Run: headless pygame with SDL's dummy video driver; simulated clock (each Clock.tick advances the game by its frame time, no real sleeping); random seed 0; keys injected as events and as key.get_pressed() state; mouse plan: one left click at the window centre at the start of phase 2, then a move to the lower-right quarter at the start of phase 3.
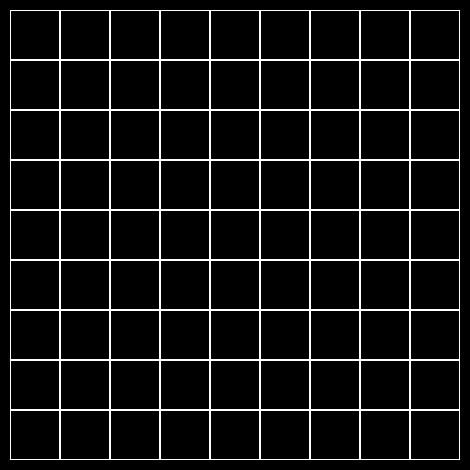
Frame 1 of 4 · flips 1–60 · no input
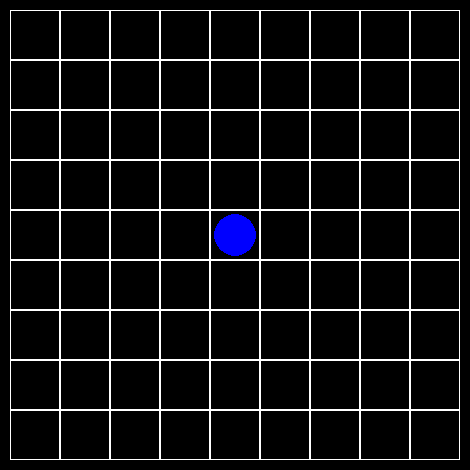
Frame 2 of 4 · flips 61–180 · clicked the window centre · tapped SPACE, RETURN · held RIGHT (→), D
Frame 3 of 4 · flips 181–300 · moved the mouse to the lower-right quarter · held DOWN (↓), S · screen unchanged from frame 2, image omitted
Frame 4 of 4 · flips 301–420 · held LEFT (←), A, UP (↑), W · screen unchanged from frame 3, image omitted

The pygame program that drew these frames:

import pygame


class Board:
    def __init__(self, width, height):
        self.width = width
        self.height = height
        self.board = [['.'] * width for _ in range(height)]
        self.left = 10
        self.top = 10
        self.cell_size = 50
        self.player = True

    def set_view(self, left, top, cell_size):
        self.left = left
        self.top = top
        self.cell_size = cell_size

    def render(self, screen):
        for j in range(self.height):
            for i in range(self.width):
                pygame.draw.rect(screen, (255, 255, 255), (
                    self.left + i * self.cell_size, self.top + j * self.cell_size, self.cell_size,
                    self.cell_size), 1)

    def get_cell(self, mouse_pos):
        self.cell_x = (mouse_pos[0] - self.left) // self.cell_size
        self.cell_y = (mouse_pos[1] - self.top) // self.cell_size
        if (0 <= self.cell_x < self.width) and (0 <= self.cell_y < self.height):
            return self.cell_x, self.cell_y
        else:
            return None

    def on_click(self, cell_coords):
        if cell_coords:
            x, y = cell_coords
            self.board[y][x] = (self.board[y][x] + 1) % 2

    def get_click(self, mouse_pos):
        cell = self.get_cell(mouse_pos)
        print(cell)
        self.on_click(cell)


class Lines(Board):
    def __init__(self, width, height):
        super().__init__(width, height)

    def on_click(self, cell):
        if cell:
            x, y = cell
            if self.board[y][x] != 'b':
                self.board[y][x] = 'b'
            else:
                self.board[y][x] = 'r'

    def open_cell(self, cell):
        if cell:
            x, y = cell
            self.board[y][x] = self.count_mines_for_cell(x, y)

    def count_mines_for_cell(self, x, y):
        count = 0
        delta = [(dx, dy) for dx in [-1, 0, 1] for dy in [-1, 0, 1] if (dx != 0) or (dy != 0)]
        for dx, dy in delta:
            new_x = x + dx
            new_y = y + dy
            if 0 <= new_x < self.width and 0 <= new_y < self.height:
                if self.board[y + dy][x + dx] == 10:
                    count += 1
        return count

    def render(self, screen):
        colors = {'r': 'red', 'b': 'blue'}
        for j in range(self.height):
            for i in range(self.width):
                if self.board[j][i] in colors:
                    color = colors[self.board[j][i]]
                else:
                    color = 'black'
                pygame.draw.ellipse(screen, color, (
                    self.left + i * self.cell_size + 4, self.top + j * self.cell_size + 4, self.cell_size - 8,
                    self.cell_size - 8), 0)
        super().render(screen)


pygame.init()
size = 470, 470
screen = pygame.display.set_mode(size)
pygame.display.set_caption('Линеечки')
board = Lines(9, 9)
running = True
while running:
    for event in pygame.event.get():
        if event.type == pygame.QUIT:
            running = False
        if event.type == pygame.MOUSEBUTTONDOWN:
            board.get_click(event.pos)
    screen.fill((0, 0, 0))
    board.render(screen)
    pygame.display.flip()
pygame.quit()
